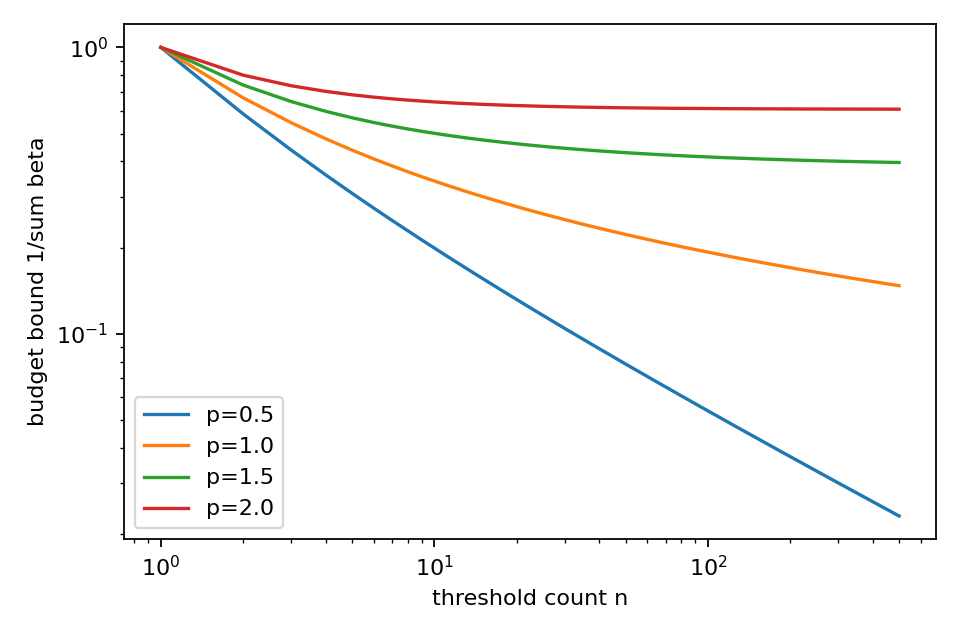

The data file committed next to this chart (first rows):
p, n, B_n, budget_bound
0.5, 1, 1.0, 1.0
0.5, 2, 1.707, 0.5858
0.5, 3, 2.284, 0.4377
0.5, 4, 2.784, 0.3591
0.5, 5, 3.232, 0.3094
0.5, 6, 3.64, 0.2747
0.5, 7, 4.018, 0.2489
0.5, 8, 4.371, 0.2288
0.5, 9, 4.705, 0.2126
0.5, 10, 5.021, 0.1992
0.5, 11, 5.323, 0.1879
0.5, 12, 5.611, 0.1782
0.5, 13, 5.889, 0.1698
0.5, 14, 6.156, 0.1624
0.5, 15, 6.414, 0.1559
0.5, 16, 6.664, 0.1501
0.5, 17, 6.907, 0.1448
0.5, 18, 7.142, 0.14
0.5, 19, 7.372, 0.1357
0.5, 20, 7.595, 0.1317
0.5, 21, 7.813, 0.128
0.5, 22, 8.027, 0.1246
0.5, 23, 8.235, 0.1214
0.5, 24, 8.439, 0.1185
0.5, 25, 8.639, 0.1157
0.5, 26, 8.835, 0.1132
0.5, 27, 9.028, 0.1108
0.5, 28, 9.217, 0.1085
0.5, 29, 9.403, 0.1064
0.5, 30, 9.585, 0.1043
0.5, 31, 9.765, 0.1024
0.5, 32, 9.942, 0.1006
0.5, 33, 10.12, 0.09886
0.5, 34, 10.29, 0.09721
0.5, 35, 10.46, 0.09564
0.5, 36, 10.62, 0.09414
0.5, 37, 10.79, 0.0927
0.5, 38, 10.95, 0.09133
0.5, 39, 11.11, 0.09001
0.5, 40, 11.27, 0.08875
0.5, 41, 11.42, 0.08754
0.5, 42, 11.58, 0.08637
0.5, 43, 11.73, 0.08525
0.5, 44, 11.88, 0.08417
0.5, 45, 12.03, 0.08312
0.5, 46, 12.18, 0.08212
0.5, 47, 12.32, 0.08114
0.5, 48, 12.47, 0.0802
0.5, 49, 12.61, 0.0793
0.5, 50, 12.75, 0.07842
0.5, 51, 12.89, 0.07757
0.5, 52, 13.03, 0.07674
0.5, 53, 13.17, 0.07594
0.5, 54, 13.3, 0.07516
0.5, 55, 13.44, 0.07441
0.5, 56, 13.57, 0.07368
0.5, 57, 13.71, 0.07296
0.5, 58, 13.84, 0.07227
0.5, 59, 13.97, 0.0716
0.5, 60, 14.1, 0.07094
... 1,940 more rows
